Run: headless pygame with SDL's dummy video driver; simulated clock (each Clock.tick advances the game by its frame time, no real sleeping); random seed 0; keys injected as events and as key.get_pressed() state; mouse plan: one left click at the window centre at the start of phase 2, then a move to the lower-right quarter at the start of phase 3.
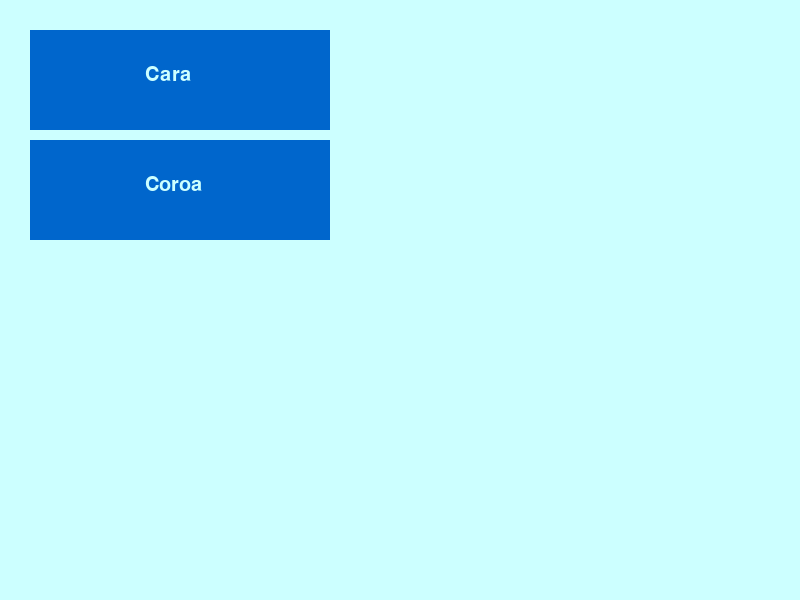
Frame 1 of 4 · flips 1–60 · no input
Frame 2 of 4 · flips 61–180 · clicked the window centre · tapped SPACE, RETURN · held RIGHT (→), D · screen unchanged from frame 1, image omitted
Frame 3 of 4 · flips 181–300 · moved the mouse to the lower-right quarter · held DOWN (↓), S · screen unchanged from frame 2, image omitted
Frame 4 of 4 · flips 301–420 · held LEFT (←), A, UP (↑), W · screen unchanged from frame 3, image omitted

The pygame program that drew these frames:

import pygame as pg
import random
import sys

pg.init()
# Tela -------------------
tela = pg.display.set_mode((800, 600))
pg.display.set_caption('Cara ou Coroa')
# Cores -----------------
azul_claro = (204, 255, 255)
azul_escuro = (0, 102, 204)
vermelho = (255, 102, 102)

def desenhar_texto(texto, tamanho, cor, superficie, x, y):
    fonte = pg.font.SysFont(None, tamanho)
    #Sim! Eu precisei fazer um trem inteiro para quebrar a linha pq esse demônio não queria funcinar
    linhas = texto.split("\n")  # Divide o texto por quebras de linha
    deslocamento_y = y
    for linha in linhas:
        texto_superficie = fonte.render(linha, True, cor)
        superficie.blit(texto_superficie, (x, deslocamento_y))
        deslocamento_y += 30  # Distância entre as linhas de texto

# Função do jogo
def jogar(escolha):
    movimentos = ['cara', 'coroa']
    movimento_geral = random.choice(movimentos)

    movimentos_possiveis = []
    for m in movimentos:
        if m != escolha:
            movimentos_possiveis.append(m)

    jogada_AI = random.choice(movimentos_possiveis)

    mensagem_resultado = ""
    
    if jogada_AI == movimento_geral:
        mensagem_resultado = 'AI ACERTOU, Você errou!\nTENTE NOVAMENTE!'
    elif escolha == movimento_geral:
        mensagem_resultado = 'AI errou, Você ACERTOU!'
    
    return f"AI escolheu: {jogada_AI}\nVocê escolheu: {escolha}\nCaiu: {movimento_geral}\n{mensagem_resultado}"

# Classe do botão
class Botao:
    def __init__(self, x, y, altura, largura,  texto, acao):
        self.rect = pg.Rect(x, y, altura, largura)
        self.texto = texto
        self.acao = acao
        self.clicado = False

    def desenhar(self, superficie):
        # Desenha um retângulo azul escuro
        pg.draw.rect(superficie, azul_escuro, self.rect)
        # Desenha o texto sobre o botão
        desenhar_texto(self.texto, 30, azul_claro, superficie, self.rect.x + 115, self.rect.y + 35)

    def clicar(self):
        mouse = pg.mouse.get_pos()
        if self.rect.collidepoint(mouse):
            return self.acao(self.texto.lower())
        return None

botoes = [Botao(30, 30, 300, 100, 'Cara', jogar), Botao(30, 140, 300, 100, 'Coroa', jogar)]

resultado_jogo = ""  # Para armazenar o resultado

# Loop principal do jogo
rodando = True
while rodando:  # Faz o jogo funcionar
    tela.fill(azul_claro)

    for evento in pg.event.get():
        if evento.type == pg.QUIT:
            pg.quit()
            sys.exit()
        if evento.type == pg.MOUSEBUTTONDOWN and evento.button == 1:
            for botao in botoes:
                resultado = botao.clicar()
                if resultado:
                    resultado_jogo = resultado

    for botao in botoes:  # Desenha os botões
        botao.desenhar(tela)

    if resultado_jogo:  # Exibe o resultado
        desenhar_texto(resultado_jogo, 24, vermelho, tela, 30, 300)

    pg.display.flip()
